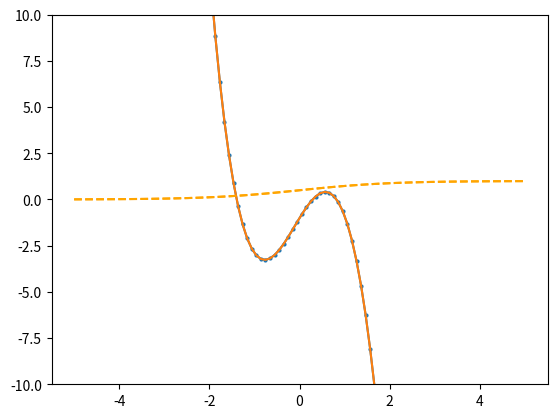
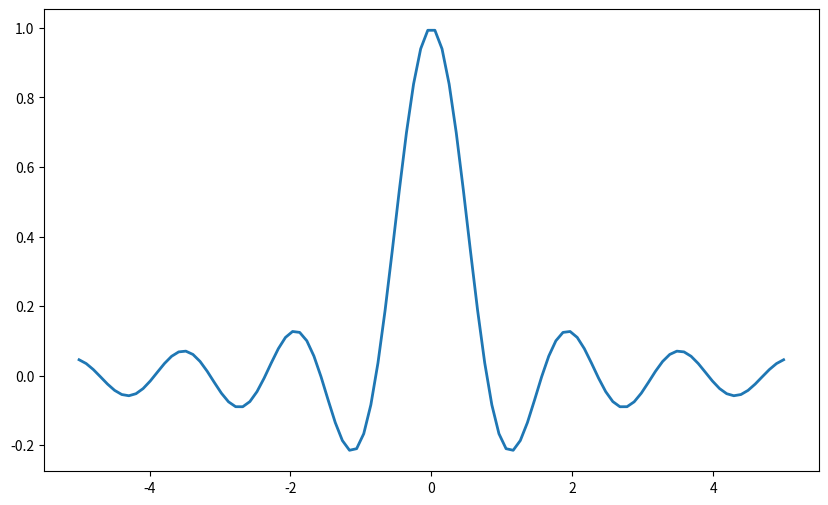
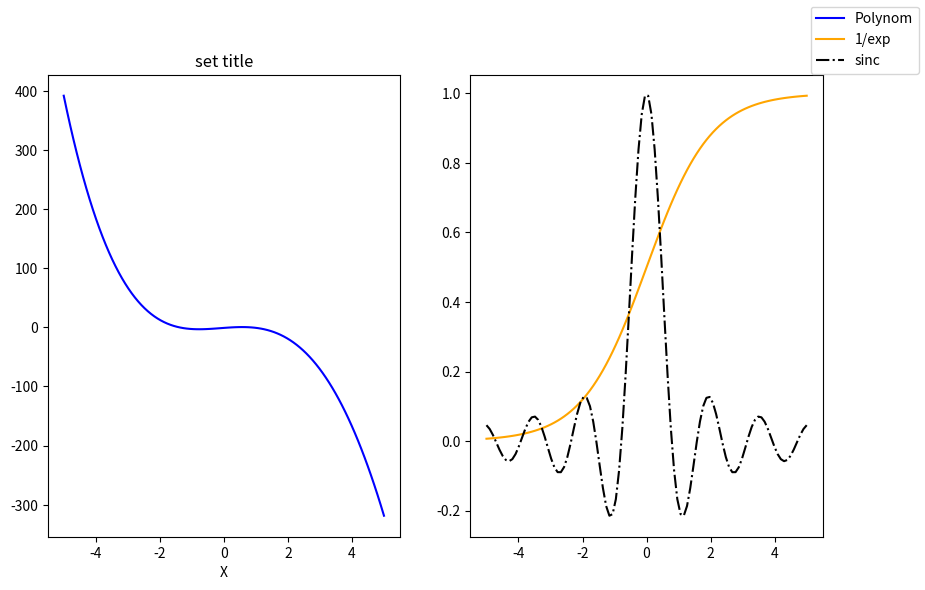

These charts were generated, in order, by the following Python code:
import matplotlib.pyplot as plt
%matplotlib inline
import numpy as np

plt.figure()

# create some data
x = np.linspace(-5,5,100)
y1 = (1/10)*x**4 - 3*x**3 - x**2 + 4*x - 1
y2 = 1/(1+np.exp(-x))
y3 = np.sin(4*x)/(4*x)

plt.plot(x,y1, marker='o', markersize=2)

plt.plot(x,y2, c='orange', ls='--')

plt.plot(x,y1)
plt.plot(x,y2, c='orange', ls='--')
plt.ylim(-10,10)

fig, ax = plt.subplots(figsize = (10,6))

ax.plot(x,y3, lw=2)

fig

fig, ax = plt.subplots(1,2,figsize = (10,6))

ax

ax[0].plot(x, y1, c="Blue", label="Polynom")
ax[1].plot(x, y2, c="Orange", ls="-", label="1/exp")
ax[1].plot(x, y3, c="Black", ls="-.", label="sinc")
fig.legend()
ax[0].set_title("set title")
ax[0].set_xlabel("X")
fig

#fig.savefig('diagramm.png')